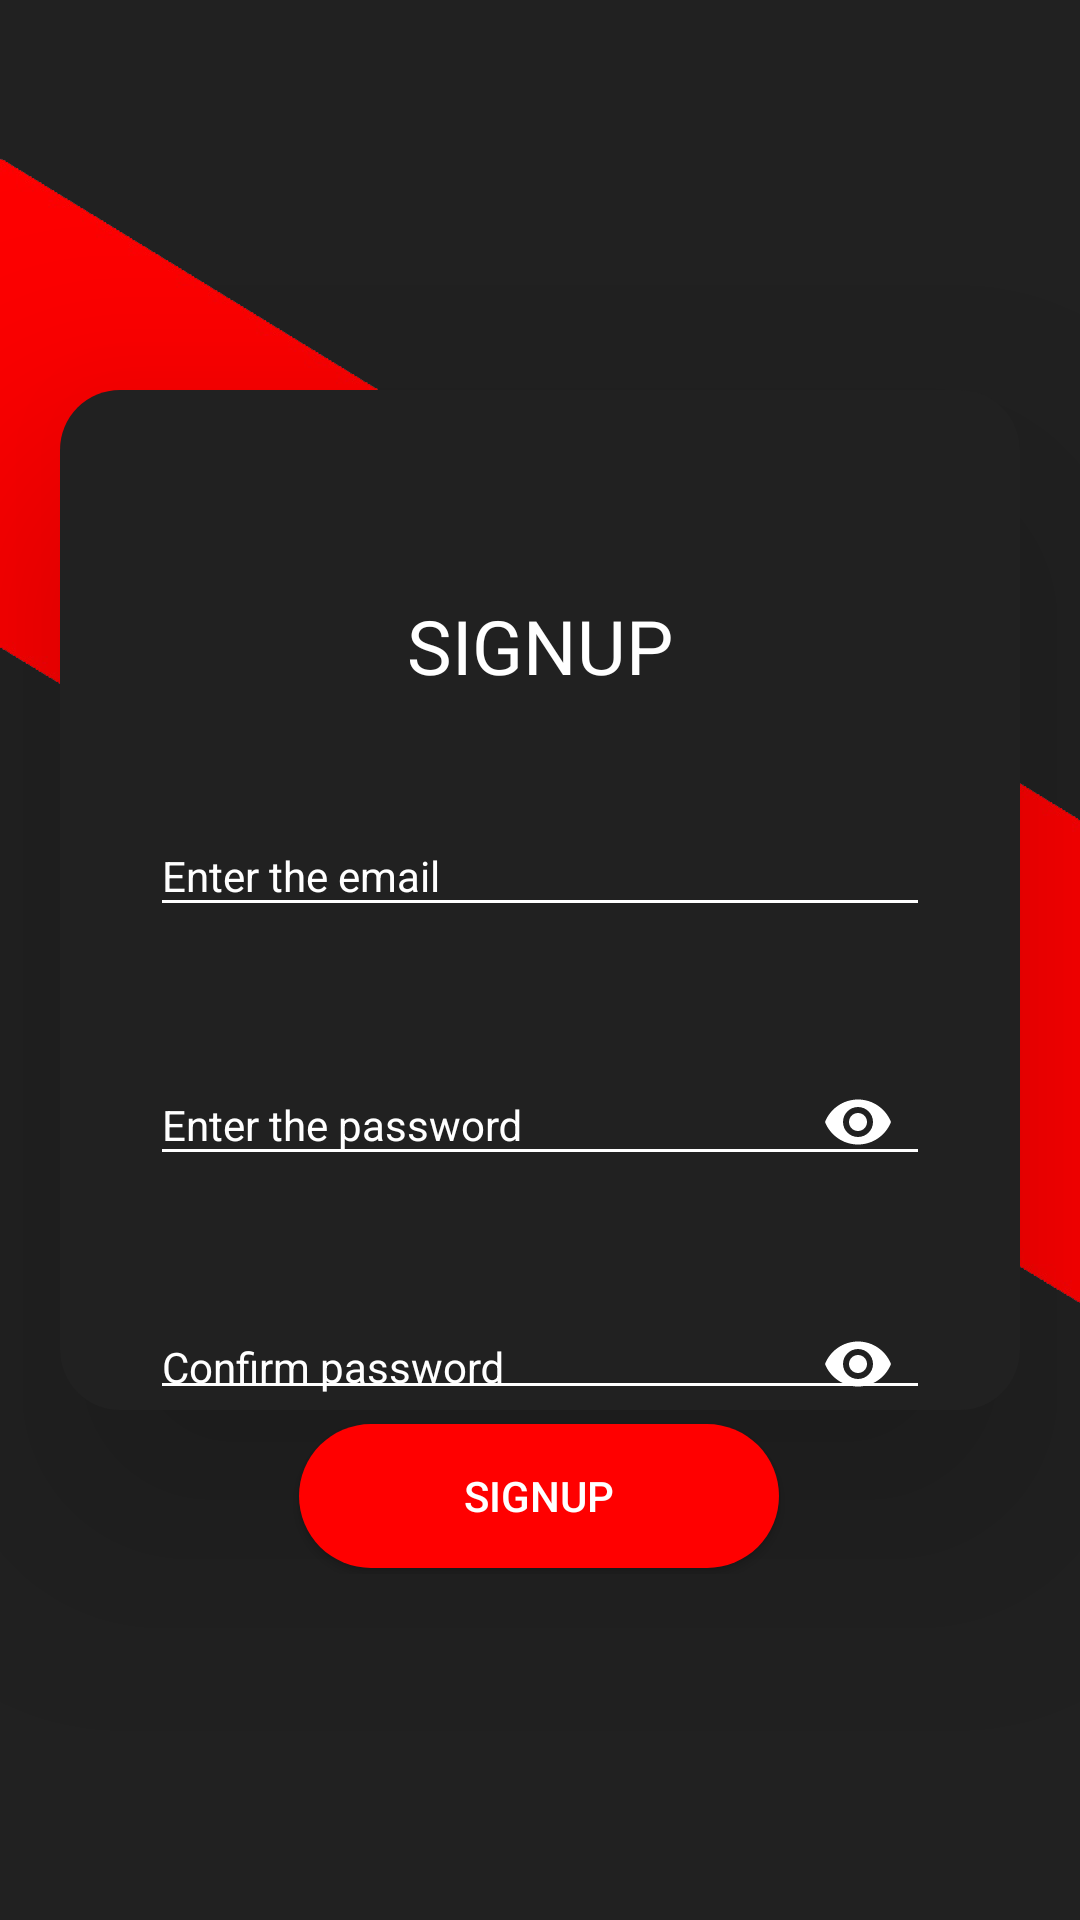

Reconstruct the res/layout file that produces this screen, plus the resources it refers to.
<!-- AndroidManifest.xml: application theme AppTheme -->
<!-- res/layout/activity_signup.xml -->
<?xml version="1.0" encoding="utf-8"?>
<androidx.constraintlayout.widget.ConstraintLayout xmlns:android="http://schemas.android.com/apk/res/android"
    xmlns:app="http://schemas.android.com/apk/res-auto"
    xmlns:tools="http://schemas.android.com/tools"
    android:layout_width="match_parent"
    android:layout_height="match_parent"
    tools:context=".MainActivity"
    android:background="@drawable/blogpostlogin"


    >




    <LinearLayout
        android:layout_width="match_parent"
        android:layout_height="match_parent"
        android:layout_alignParentStart="true"
        android:layout_alignParentTop="true"
        android:layout_alignParentEnd="true"
        android:layout_alignParentBottom="true"
        android:layout_marginStart="20dp"
        android:layout_marginTop="130dp"
        android:layout_marginEnd="20dp"
        android:layout_marginBottom="170dp"
        android:background="@drawable/myback"
        android:orientation="vertical"
        android:elevation="50dp"


        >

        <ProgressBar
            android:id="@+id/signup_progressBar"
            style="?android:attr/progressBarStyleHorizontal"
            android:layout_width="match_parent"
            android:layout_height="30dp"
            android:layout_marginStart="10dp"
            android:layout_marginTop="-11.9dp"
            android:layout_marginEnd="11dp"
            android:indeterminate="true"
            android:visibility="invisible"
            app:layout_constraintEnd_toEndOf="parent"
            app:layout_constraintHorizontal_bias="0.498"
            app:layout_constraintStart_toStartOf="parent"
            app:layout_constraintTop_toTopOf="parent" />

        <TextView
            android:id="@+id/textView"
            android:layout_width="match_parent"
            android:layout_height="wrap_content"
            android:layout_marginStart="50dp"
            android:layout_marginTop="50dp"
            android:layout_marginEnd="50dp"
            android:gravity="center"
            android:text="@string/text_name2"
            android:textColor="#ffffff"
            android:textSize="25sp" />

        <com.google.android.material.textfield.TextInputLayout
            android:theme="@style/EditTextHint"
            android:layout_width="match_parent"
            android:layout_height="wrap_content"
            android:layout_marginStart="30dp"
            android:layout_marginTop="30dp"
            android:layout_marginEnd="30dp">

            <com.google.android.material.textfield.TextInputEditText
                android:id="@+id/signup_email"
                android:layout_width="match_parent"
                android:layout_height="wrap_content"
                android:hint="@string/text_hint_mail"
                android:inputType="textEmailAddress"
                android:textColor="#ffffff"
                android:backgroundTint="#ffffff"
                android:drawableEnd="@drawable/ic_email"/>
        </com.google.android.material.textfield.TextInputLayout>

        <com.google.android.material.textfield.TextInputLayout
            android:theme="@style/EditTextHint"
            android:layout_width="match_parent"
            android:layout_height="wrap_content"
            android:layout_marginStart="30dp"
            android:layout_marginTop="30dp"
            android:layout_marginEnd="30dp"
            app:passwordToggleEnabled="true"
            app:passwordToggleTint="#ffffff"

            >

            <com.google.android.material.textfield.TextInputEditText
                android:id="@+id/signup_password"
                android:layout_width="match_parent"
                android:layout_height="wrap_content"
                android:hint="@string/text_hint_pass"
                android:inputType="textPassword"
                android:textColor="#ffffff"
                android:backgroundTint="#ffffff"

                />
        </com.google.android.material.textfield.TextInputLayout>


        <com.google.android.material.textfield.TextInputLayout
            android:theme="@style/EditTextHint"
            android:layout_width="match_parent"
            android:layout_height="wrap_content"
            android:layout_marginStart="30dp"
            android:layout_marginTop="30dp"
            android:layout_marginEnd="30dp"
            app:passwordToggleEnabled="true"
            app:passwordToggleTint="#ffffff"

            >

            <com.google.android.material.textfield.TextInputEditText
                android:id="@+id/signup_confirm_password"
                android:layout_width="match_parent"
                android:layout_height="wrap_content"
                android:hint="@string/text_hint_pass1"
                android:inputType="textPassword"
                android:textColor="#ffffff"
                android:backgroundTint="#ffffff"


                />
        </com.google.android.material.textfield.TextInputLayout>



    </LinearLayout>

    <LinearLayout
        android:layout_width="200dp"
        android:layout_height="100dp"
        android:layout_marginStart="8dp"
        android:layout_marginTop="8dp"
        android:layout_marginEnd="8dp"
        android:layout_marginBottom="8dp"
        android:elevation="60dp"
        android:orientation="vertical"
        app:layout_constraintBottom_toBottomOf="parent"
        app:layout_constraintEnd_toEndOf="parent"
        app:layout_constraintHorizontal_bias="0.497"
        app:layout_constraintStart_toStartOf="parent"
        app:layout_constraintTop_toTopOf="parent"
        app:layout_constraintVertical_bias="0.795">

        <Button
            android:id="@+id/signup_btn"
            android:layout_width="160dp"
            android:layout_height="wrap_content"
            android:layout_gravity="center"
            android:layout_marginTop="50dp"
            android:background="@drawable/btnback1"
            android:text="@string/text_name2"

            android:textColor="#ffffff" />
    </LinearLayout>


</androidx.constraintlayout.widget.ConstraintLayout>
<!-- resources referenced by this layout -->
<resources>
  <!-- drawable blogpostlogin: png bitmap (drawable, 78897 bytes) -->
  <!-- drawable btnback1 (drawable) -->
  <shape xmlns:android="http://schemas.android.com/apk/res/android"
      android:shape="rectangle">
      <corners android:radius="100dp"/>
      <solid android:color="#ff0000"></solid>
  
  </shape>
  <!-- drawable myback (drawable) -->
  <shape xmlns:android="http://schemas.android.com/apk/res/android"
      android:shape="rectangle">
      <corners android:radius="20dp"/>
      <solid android:color="#212121"/>
  </shape>
  <string name="text_hint_mail">Enter the email</string>
  <string name="text_hint_pass">Enter the password</string>
  <string name="text_hint_pass1">Confirm password</string>
  <string name="text_name2">SIGN\UP</string>
  <style name="EditTextHint" parent="TextAppearance.AppCompat">
          <item name="android:colorAccent">#ff0000</item>
          <item name="android:textColorHint">#ffffff</item>
          <item name="android:textColorHighlight">#ff0000</item>
          <item name="android:textColorLink">#ffffff</item>
  
      </style>
  <style name="AppTheme" parent="Theme.AppCompat.Light.NoActionBar">
          
          <item name="colorPrimary">@color/colorPrimary</item>
          <item name="colorPrimaryDark">@color/colorPrimaryDark</item>
          <item name="colorAccent">@color/colorAccent</item>
          <item name="android:textColorSecondary">#ffffff</item>
          <item name="android:windowActivityTransitions">true</item>
  
  
      </style>
  <color name="colorPrimary">#008577</color>
  <color name="colorPrimaryDark">#00574B</color>
  <color name="colorAccent">#ff0000</color>
</resources>
